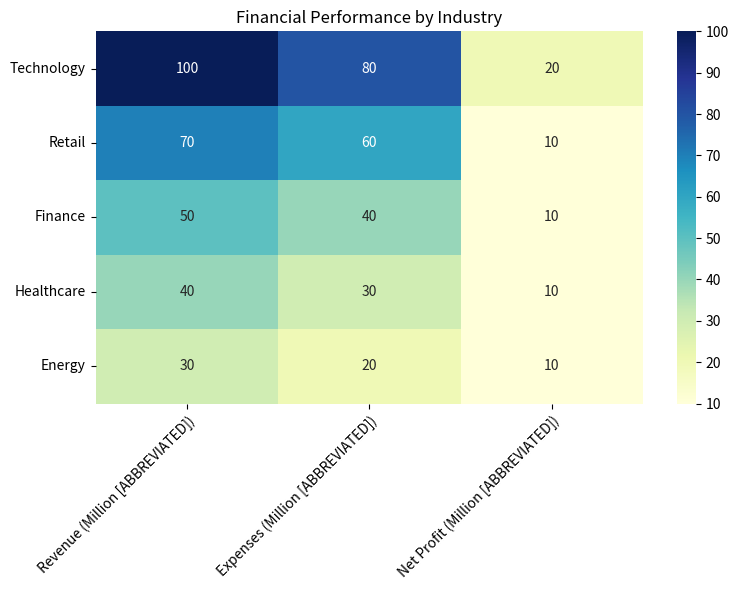

Write Python code to recreate this figure. (Note: this script raises an exception after producing the figure.)



import numpy as np
import pandas as pd
import matplotlib.pyplot as plt
import seaborn as sns

# Process the data
data = {'Category': ['Technology', 'Retail', 'Finance', 'Healthcare', 'Energy'],
        'Revenue (Million [ABBREVIATED])': [100, 70, 50, 40, 30],
        'Expenses (Million [ABBREVIATED])': [80, 60, 40, 30, 20],
        'Net Profit (Million [ABBREVIATED])': [20, 10, 10, 10, 10]}

df = pd.DataFrame(data)

# Set the figure size
plt.figure(figsize=(8,6))

# Use seaborn heatmap to plot the chart
ax = sns.heatmap(df.drop('Category', axis=1), annot=True, cmap="YlGnBu", fmt='g')

# Set the ticks and ticklabels for x and y axis
ax.set_xticks(np.arange(3)+0.5)
ax.set_xticklabels(df.columns[1:], rotation=45, ha='right', rotation_mode='anchor')
ax.set_yticks(np.arange(5)+0.5)
ax.set_yticklabels(df['Category'], rotation=0, ha='right', rotation_mode='anchor')

# Set the title of the figure
ax.set_title('Financial Performance by Industry')

# Automatically resize the image and save it
plt.tight_layout()
plt.savefig('output/final/heatmap/png/20231228-131639_86.png', bbox_inches='tight')

# Clear the current image state
plt.clf()
